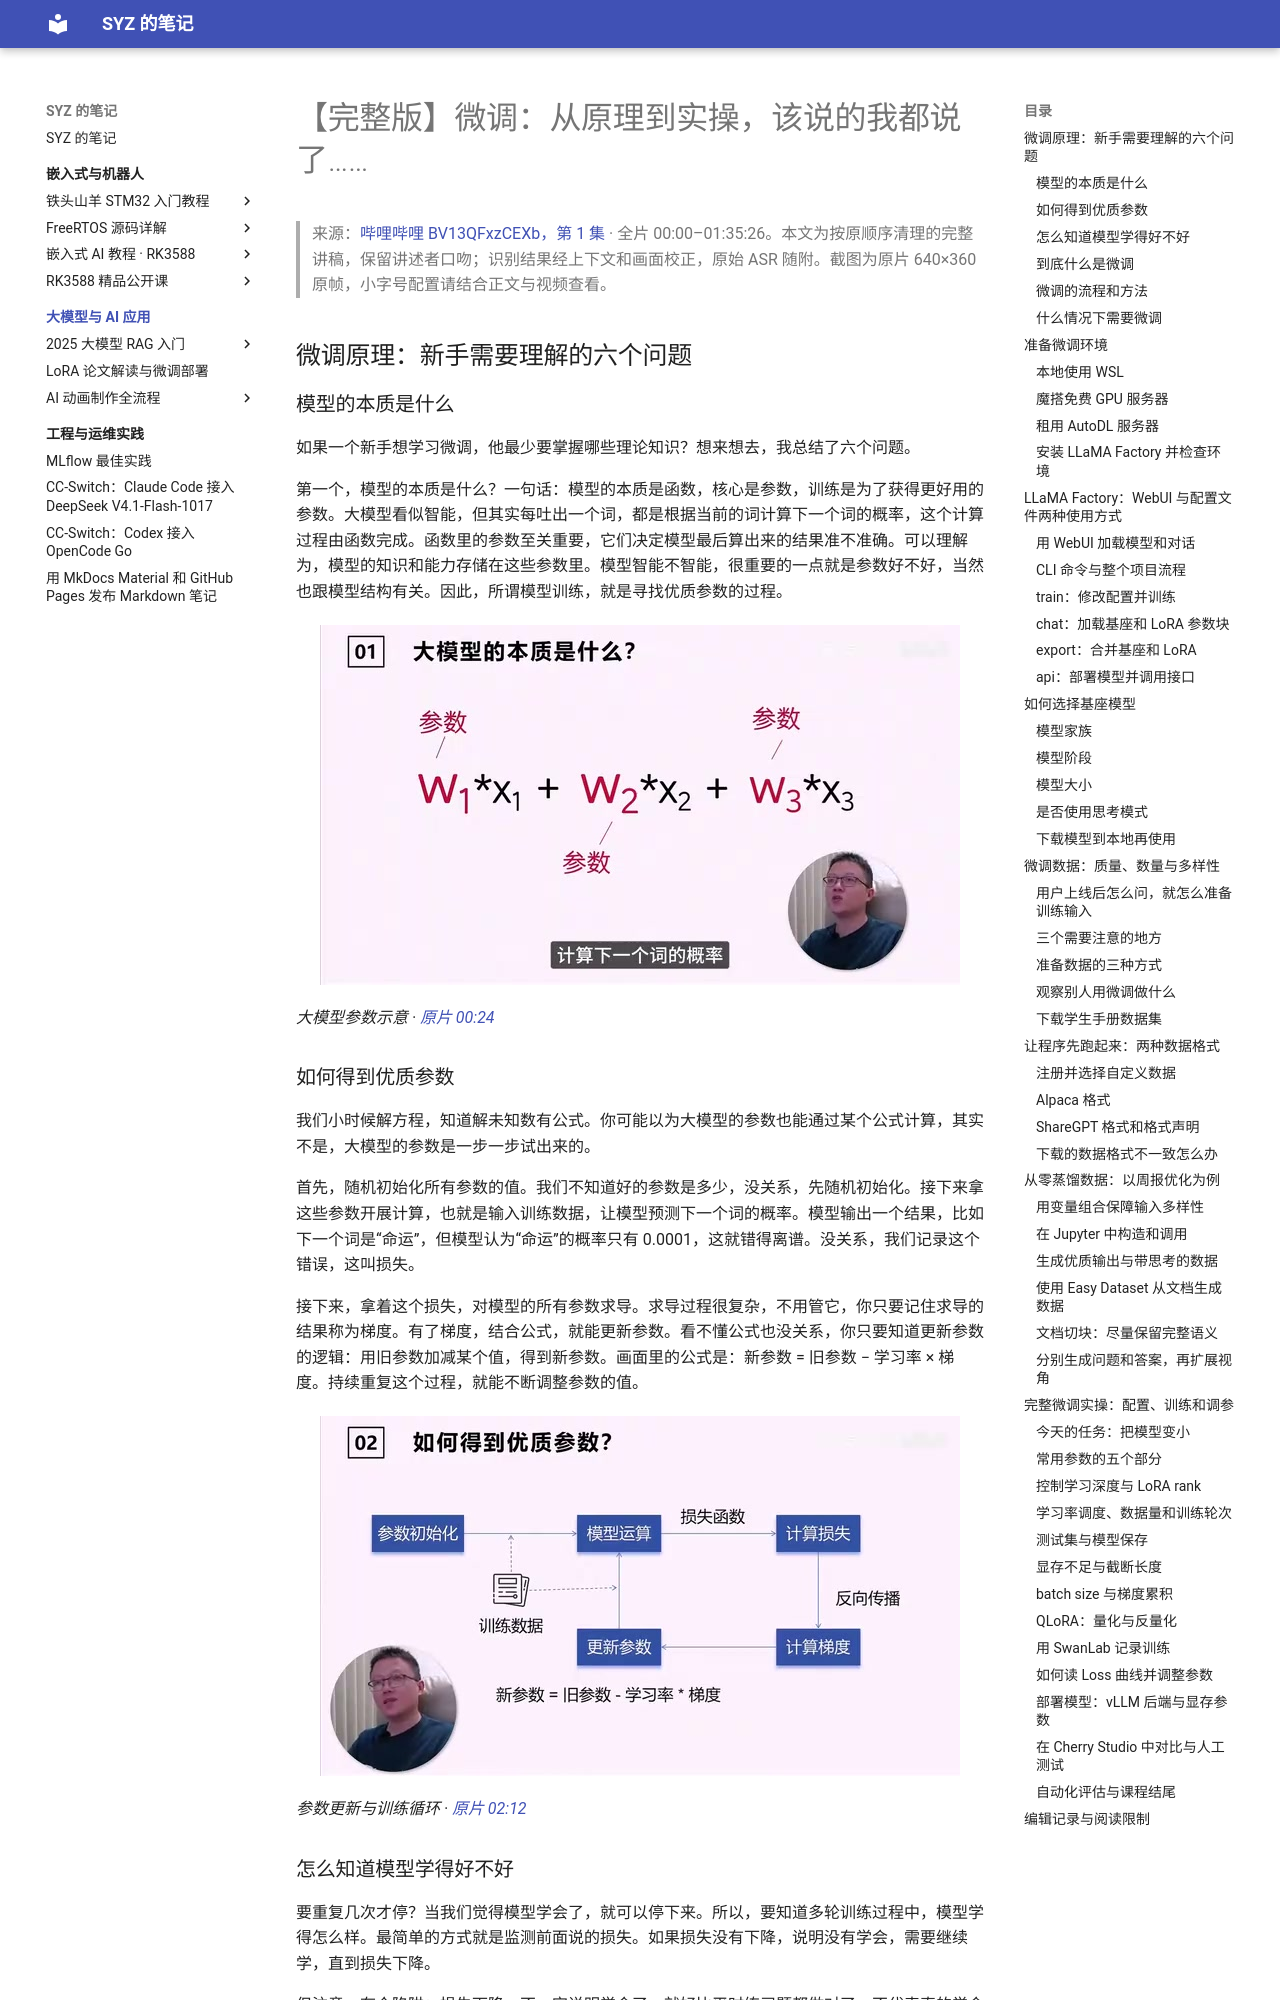

repository: Shangyizhou/syz-notes · page: ke-cheng-ji-lu/finetuning-practice/index.html · generator: mkdocs

# 【完整版】微调：从原理到实操，该说的我都说了……

> 来源：[哔哩哔哩 BV13QFxzCEXb，第 1 集](https://www.bilibili.com/video/BV13QFxzCEXb/?p=1) · 全片 00:00–01:35:26。本文为按原顺序清理的完整讲稿，保留讲述者口吻；识别结果经上下文和画面校正，原始 ASR 随附。截图为原片 640×360 原帧，小字号配置请结合正文与视频查看。

## 微调原理：新手需要理解的六个问题

### 模型的本质是什么

如果一个新手想学习微调，他最少要掌握哪些理论知识？想来想去，我总结了六个问题。

第一个，模型的本质是什么？一句话：模型的本质是函数，核心是参数，训练是为了获得更好用的参数。大模型看似智能，但其实每吐出一个词，都是根据当前的词计算下一个词的概率，这个计算过程由函数完成。函数里的参数至关重要，它们决定模型最后算出来的结果准不准确。可以理解为，模型的知识和能力存储在这些参数里。模型智能不智能，很重要的一点就是参数好不好，当然也跟模型结构有关。因此，所谓模型训练，就是寻找优质参数的过程。

![大模型参数示意](images/f001.jpg)

*大模型参数示意 · [原片 00:24](https://www.bilibili.com/video/BV13QFxzCEXb/?t=24)*

### 如何得到优质参数

我们小时候解方程，知道解未知数有公式。你可能以为大模型的参数也能通过某个公式计算，其实不是，大模型的参数是一步一步试出来的。

首先，随机初始化所有参数的值。我们不知道好的参数是多少，没关系，先随机初始化。接下来拿这些参数开展计算，也就是输入训练数据，让模型预测下一个词的概率。模型输出一个结果，比如下一个词是“命运”，但模型认为“命运”的概率只有 0.0001，这就错得离谱。没关系，我们记录这个错误，这叫损失。

接下来，拿着这个损失，对模型的所有参数求导。求导过程很复杂，不用管它，你只要记住求导的结果称为梯度。有了梯度，结合公式，就能更新参数。看不懂公式也没关系，你只要知道更新参数的逻辑：用旧参数加减某个值，得到新参数。画面里的公式是：新参数 = 旧参数 − 学习率 × 梯度。持续重复这个过程，就能不断调整参数的值。

![参数更新与训练循环](images/f002.jpg)

*参数更新与训练循环 · [原片 02:12](https://www.bilibili.com/video/BV13QFxzCEXb/?t=132)*
